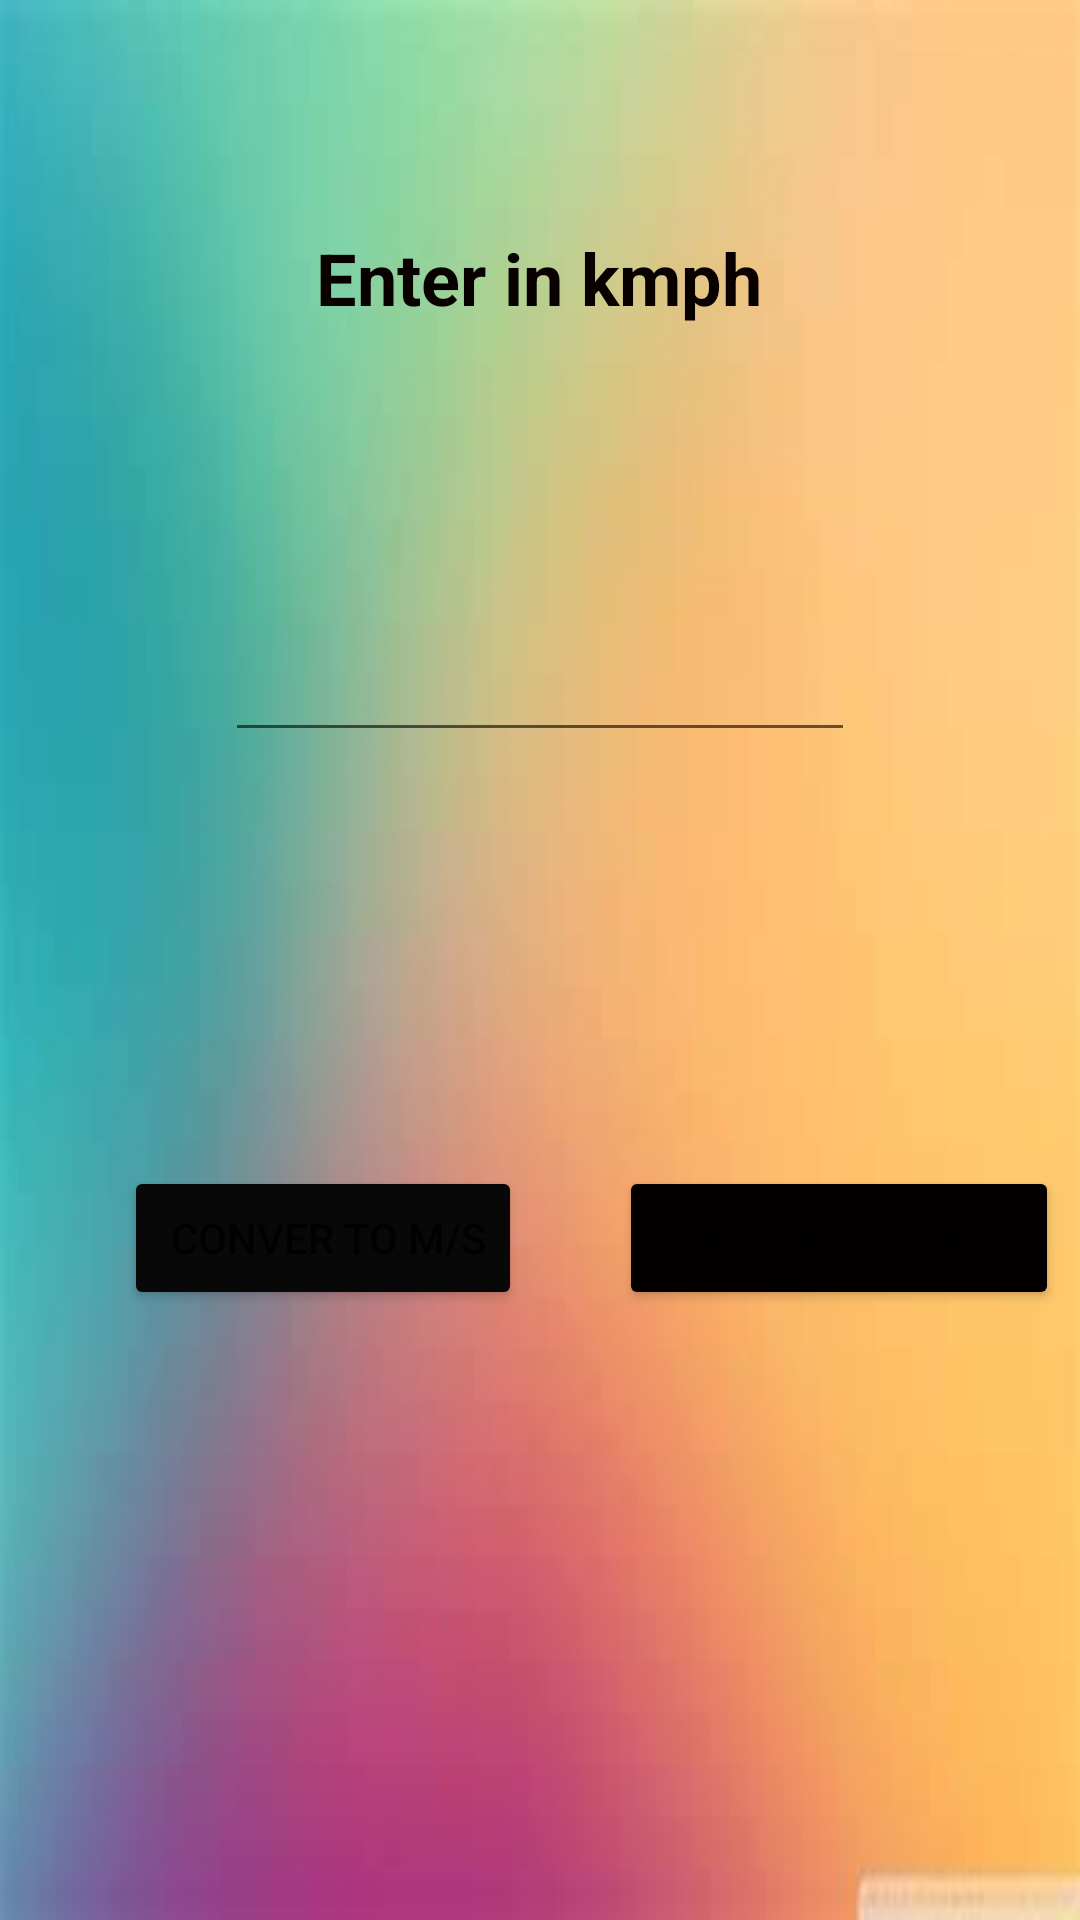

Reconstruct the res/layout file that produces this screen, plus the resources it refers to.
<!-- AndroidManifest.xml: application theme Theme.MyAppConverter2 -->
<!-- res/layout/activity_speed2.xml -->
<?xml version="1.0" encoding="utf-8"?>
<androidx.constraintlayout.widget.ConstraintLayout xmlns:android="http://schemas.android.com/apk/res/android"
    xmlns:app="http://schemas.android.com/apk/res-auto"
    xmlns:tools="http://schemas.android.com/tools"
    android:layout_width="match_parent"
    android:layout_height="match_parent"
    tools:context=".speed2"
    android:background="@drawable/bggg">

    <TextView
        android:id="@+id/textView3"
        android:layout_width="wrap_content"
        android:layout_height="wrap_content"
        android:text="Enter in kmph"
        android:textColor="#090000"
        android:textSize="24sp"
        android:textStyle="bold"
        app:layout_constraintBottom_toTopOf="@+id/guideline2"
        app:layout_constraintEnd_toEndOf="parent"
        app:layout_constraintHorizontal_bias="0.498"
        app:layout_constraintStart_toStartOf="parent"
        app:layout_constraintTop_toTopOf="parent" />

    <androidx.constraintlayout.widget.Guideline
        android:id="@+id/guideline2"
        android:layout_width="wrap_content"
        android:layout_height="wrap_content"
        android:orientation="horizontal"
        app:layout_constraintGuide_begin="185dp" />

    <EditText
        android:id="@+id/ans"
        android:layout_width="wrap_content"
        android:layout_height="wrap_content"
        android:ems="10"
        android:inputType="number"
        app:layout_constraintBottom_toTopOf="@+id/guideline3"
        app:layout_constraintEnd_toEndOf="parent"
        app:layout_constraintStart_toStartOf="parent"
        app:layout_constraintTop_toBottomOf="@+id/textView3" />

    <androidx.constraintlayout.widget.Guideline
        android:id="@+id/guideline3"
        android:layout_width="wrap_content"
        android:layout_height="wrap_content"
        android:orientation="horizontal"
        app:layout_constraintGuide_begin="351dp" />

    <Button
        android:id="@+id/button"
        android:layout_width="wrap_content"
        android:layout_height="wrap_content"
        android:backgroundTint="#090808"
        android:text=" Conver to m/s"
        app:layout_constraintBottom_toBottomOf="parent"
        app:layout_constraintEnd_toStartOf="@+id/guideline4"
        app:layout_constraintStart_toStartOf="parent"
        app:layout_constraintTop_toTopOf="@+id/guideline2" />

    <TextView
        android:id="@+id/textView4"
        android:layout_width="wrap_content"
        android:layout_height="wrap_content"
        android:textSize="20sp"
        app:layout_constraintBottom_toBottomOf="parent"
        app:layout_constraintEnd_toEndOf="parent"
        app:layout_constraintStart_toStartOf="parent"
        app:layout_constraintTop_toTopOf="@+id/guideline3" />

    <Button
        android:id="@+id/button2"
        android:layout_width="wrap_content"
        android:layout_height="wrap_content"
        android:layout_marginEnd="16dp"
        android:backgroundTint="#050000"
        android:text="Convert to cm/s"
        app:layout_constraintBottom_toBottomOf="parent"
        app:layout_constraintEnd_toEndOf="parent"
        app:layout_constraintStart_toStartOf="@+id/guideline4"
        app:layout_constraintTop_toTopOf="@+id/guideline2" />

    <androidx.constraintlayout.widget.Guideline
        android:id="@+id/guideline4"
        android:layout_width="wrap_content"
        android:layout_height="wrap_content"
        android:orientation="vertical"
        app:layout_constraintGuide_begin="215dp" />
</androidx.constraintlayout.widget.ConstraintLayout>
<!-- resources referenced by this layout -->
<resources>
  <!-- drawable bggg: jpg bitmap (drawable-v24, 5318 bytes) -->
  <style name="Theme.MyAppConverter2" parent="Theme.MaterialComponents.DayNight.DarkActionBar">
          
          <item name="colorPrimary">@color/purple_500</item>
          <item name="colorPrimaryVariant">@color/purple_700</item>
          <item name="colorOnPrimary">@color/white</item>
          
          <item name="colorSecondary">@color/teal_200</item>
          <item name="colorSecondaryVariant">@color/teal_700</item>
          <item name="colorOnSecondary">@color/black</item>
          
          <item name="android:statusBarColor" tools:targetApi="l">?attr/colorPrimaryVariant</item>
          
      </style>
  <!-- not gathered from this repository: default colours our renderer supplied (Android Studio template values) -->
  <color name="purple_500">#FF6200EE</color>
  <color name="purple_700">#FF3700B3</color>
  <color name="teal_200">#FF03DAC5</color>
  <color name="teal_700">#FF018786</color>
  <color name="black">#FF000000</color>
  <color name="white">#FFFFFFFF</color>
</resources>
